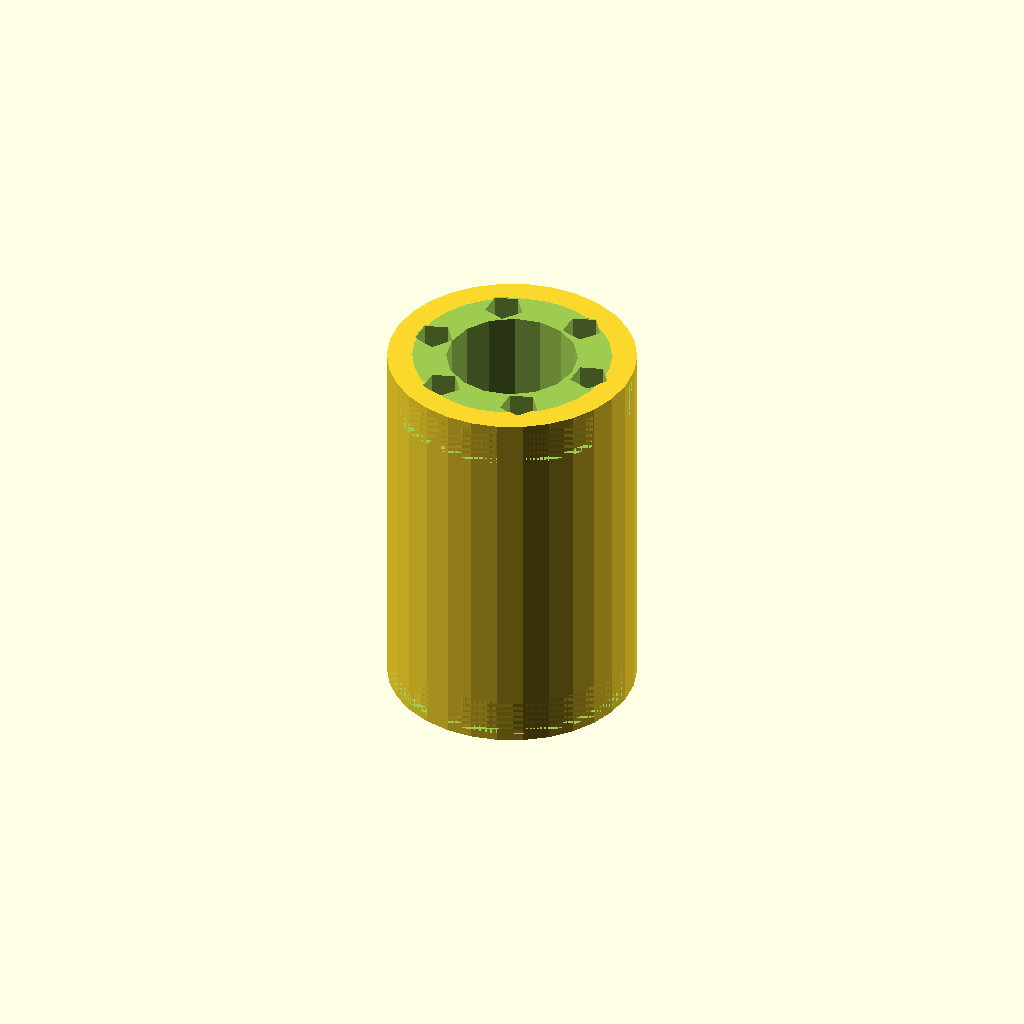
Cell 1 — every parameter at its default value.
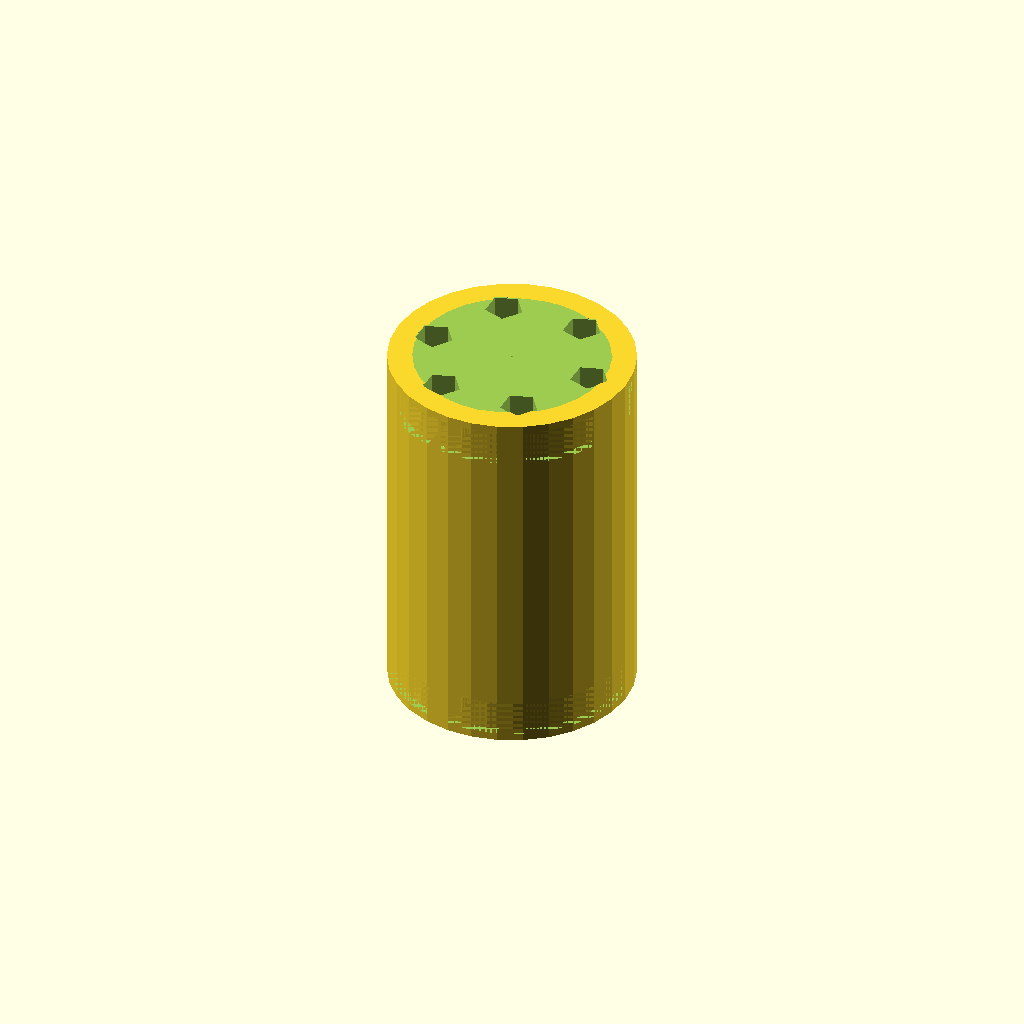
Cell 2: bore_d = 0.1 (everything else at default).
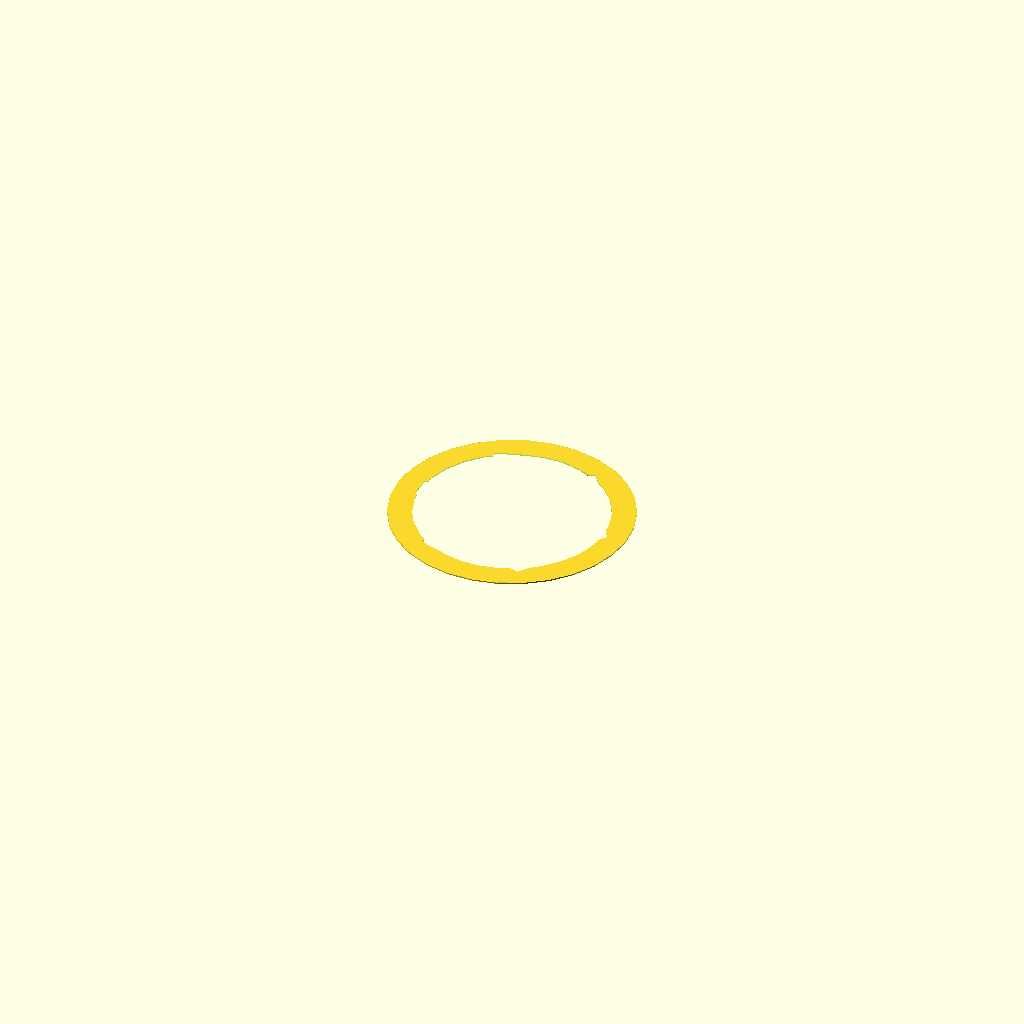
Cell 3: length = 0.1 (everything else at default).
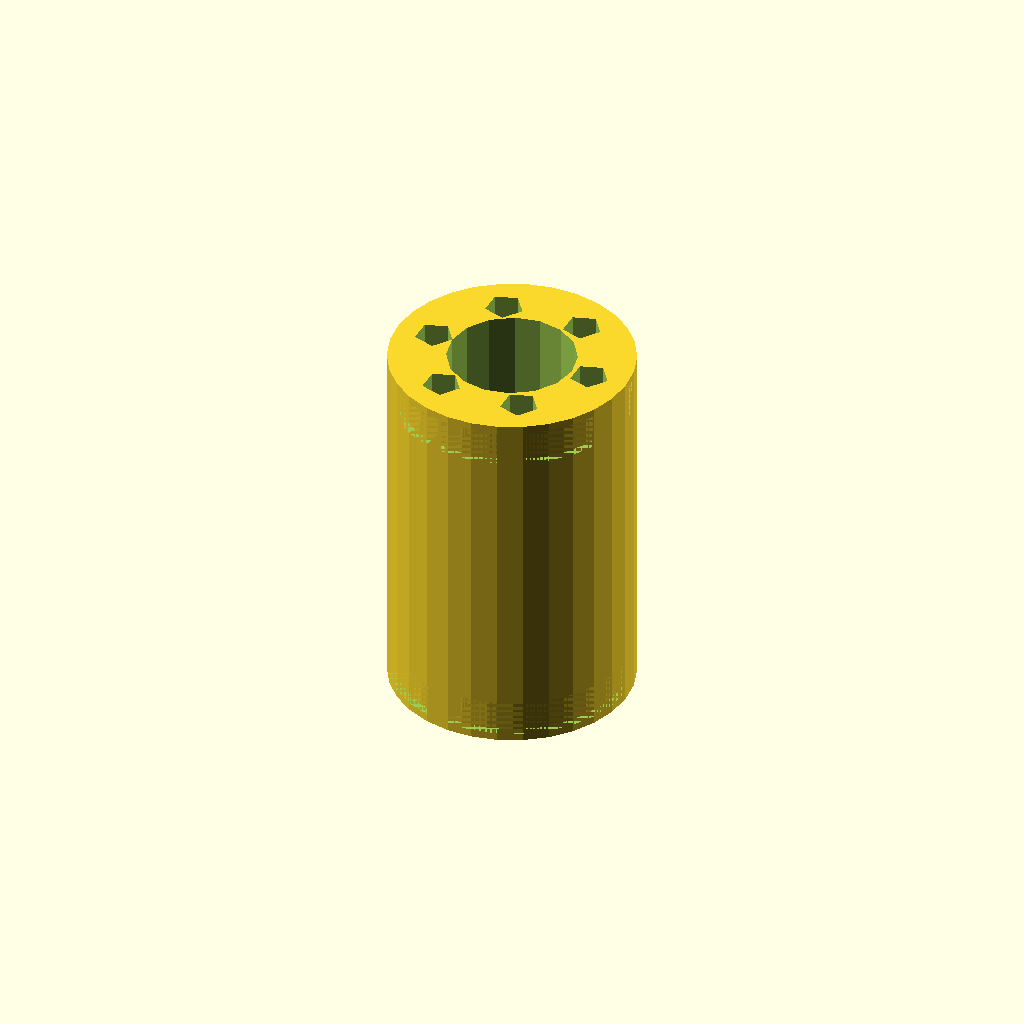
Cell 4: chamfer = 0.1 (everything else at default).
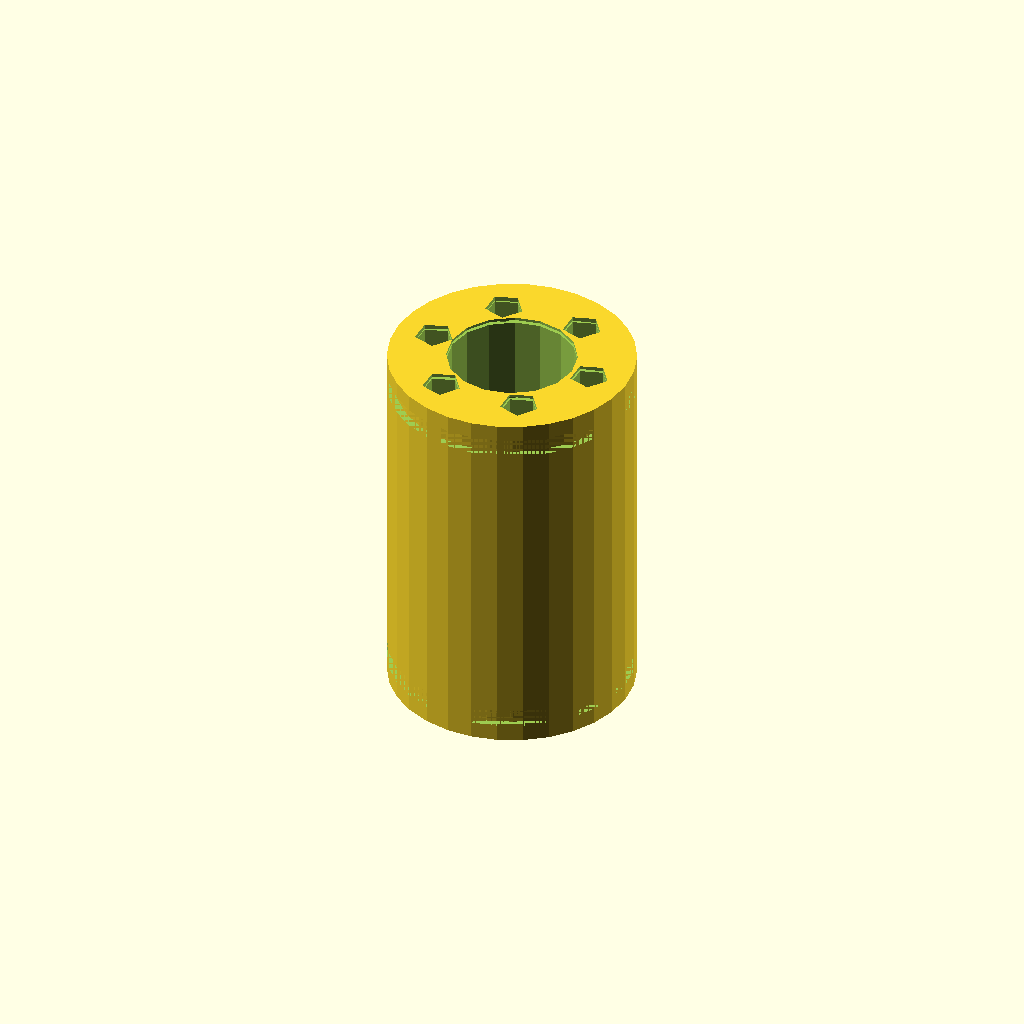
Cell 5 — eps set to 0.1, the other parameters unchanged.
One fixed orthographic camera (rotation 55°, 0°, 25°; colour scheme Cornfield) for every cell.
OpenSCAD source file results/nopscadlib/ablations/no_retrieval/scad/linear_bearing__LM10UU.scad:
// Parameters
bore_d = 10; //[5:20:0.1]
outer_d = 19; //[10:38:0.1]
length = 29; //[15:58:0.1]
chamfer = 0.5; //[0.2:2:0.1]
eps = 0.8; //[0.5:2:0.1]
seal_groove_width = 1.2; //[0.6:2.4:0.1]
seal_groove_depth = 0.6; //[0.3:1.5:0.1]
seal_groove_offset = 2; //[1:5:0.1]
channel_count = 6; //[4:8:1]
channel_d = 3; //[2:5:0.1]
channel_radial_pos = 6.5; //[5.5:8:0.1]

// Base Shapes
module outer_cylindrical_body() {
  cylinder(h=length, r=outer_d/2, center=true);
}

module through_bore() {
  cylinder(h=length + 2*eps, r=bore_d/2, center=true);
}

module end_face_chamfer_cone_pos() {
  translate([0, 0, length/2 - chamfer/2 + eps/2])
    cylinder(h=chamfer, r1=outer_d/2, r2=0, center=true);
}

module end_face_chamfer_cone_neg() {
  translate([0, 0, -length/2 + chamfer/2 - eps/2])
    rotate([180, 0, 0])
    cylinder(h=chamfer, r1=outer_d/2, r2=0, center=true);
}

module seal_groove_cyl_pos() {
  translate([0, 0, length/2 - seal_groove_offset])
    cylinder(h=seal_groove_width + 2*eps, r=outer_d/2, center=true);
}

module seal_groove_cyl_neg() {
  translate([0, 0, -length/2 + seal_groove_offset])
    cylinder(h=seal_groove_width + 2*eps, r=outer_d/2, center=true);
}

module seal_groove_inner_cyl_pos() {
  translate([0, 0, length/2 - seal_groove_offset])
    cylinder(h=seal_groove_width + 2*eps, r=outer_d/2 - seal_groove_depth, center=true);
}

module seal_groove_inner_cyl_neg() {
  translate([0, 0, -length/2 + seal_groove_offset])
    cylinder(h=seal_groove_width + 2*eps, r=outer_d/2 - seal_groove_depth, center=true);
}

module channel_cyl(angle) {
  translate([channel_radial_pos*cos(angle), channel_radial_pos*sin(angle), 0])
    cylinder(h=length + 2*eps, r=channel_d/2, center=true);
}

// Operations
module ball_return_channels() {
  union() {
    for (i = [0:channel_count-1]) {
      channel_cyl(360/channel_count*i);
    }
  }
}

module end_face_chamfers() {
  union() {
    end_face_chamfer_cone_pos();
    end_face_chamfer_cone_neg();
  }
}

module seal_groove_ring_pos() {
  difference() {
    seal_groove_cyl_pos();
    seal_groove_inner_cyl_pos();
  }
}

module seal_groove_ring_neg() {
  difference() {
    seal_groove_cyl_neg();
    seal_groove_inner_cyl_neg();
  }
}

module seal_grooves() {
  union() {
    seal_groove_ring_pos();
    seal_groove_ring_neg();
  }
}

module bearing_sleeve_raw() {
  difference() {
    outer_cylindrical_body();
    through_bore();
  }
}

module bearing_with_chamfers() {
  difference() {
    bearing_sleeve_raw();
    end_face_chamfers();
  }
}

module bearing_with_seal_grooves() {
  difference() {
    bearing_with_chamfers();
    seal_grooves();
  }
}

module bearing_complete() {
  difference() {
    bearing_with_seal_grooves();
    ball_return_channels();
  }
}

// Final Output
bearing_complete();
Parameter table extracted from the source (name, type, default, range or options):
bore_d: number, default 10, range 0.1 to 5, step 20
outer_d: number, default 19, range 0.1 to 10, step 38
length: number, default 29, range 0.1 to 15, step 58
chamfer: number, default 0.5, range 0.1 to 0.2, step 2
eps: number, default 0.8, range 0.1 to 0.5, step 2
seal_groove_width: number, default 1.2, range 0.1 to 0.6, step 2.4
seal_groove_depth: number, default 0.6, range 0.1 to 0.3, step 1.5
seal_groove_offset: number, default 2, range 0.1 to 1, step 5
channel_count: number, default 6, range 1 to 4, step 8
channel_d: number, default 3, range 0.1 to 2, step 5
channel_radial_pos: number, default 6.5, range 0.1 to 5.5, step 8
